The GitHub repository GabrielFMH/DatasetEnfermedadesOregano contains a labelled image folder "DatasetEnfermedadesOregano" with 7 categories: alternaria, mosaic, OIDIO, mosca blanca, healthy oregano, roya, trips. Examples follow, each with its label.

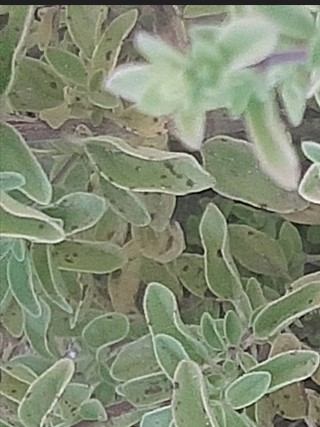
Label: roya

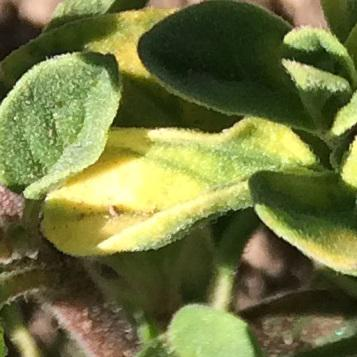
Label: mosaic

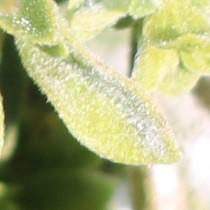
Label: OIDIO

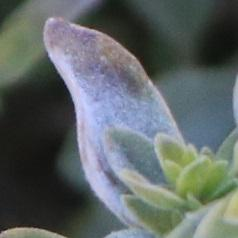
Label: OIDIO

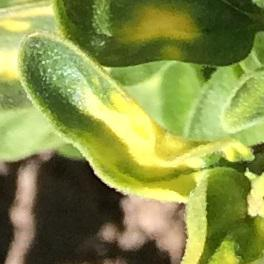
Label: mosaic

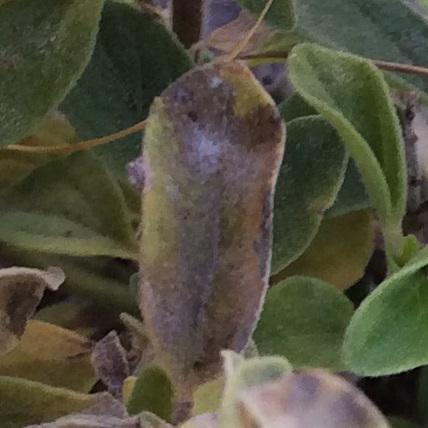
Label: alternaria
